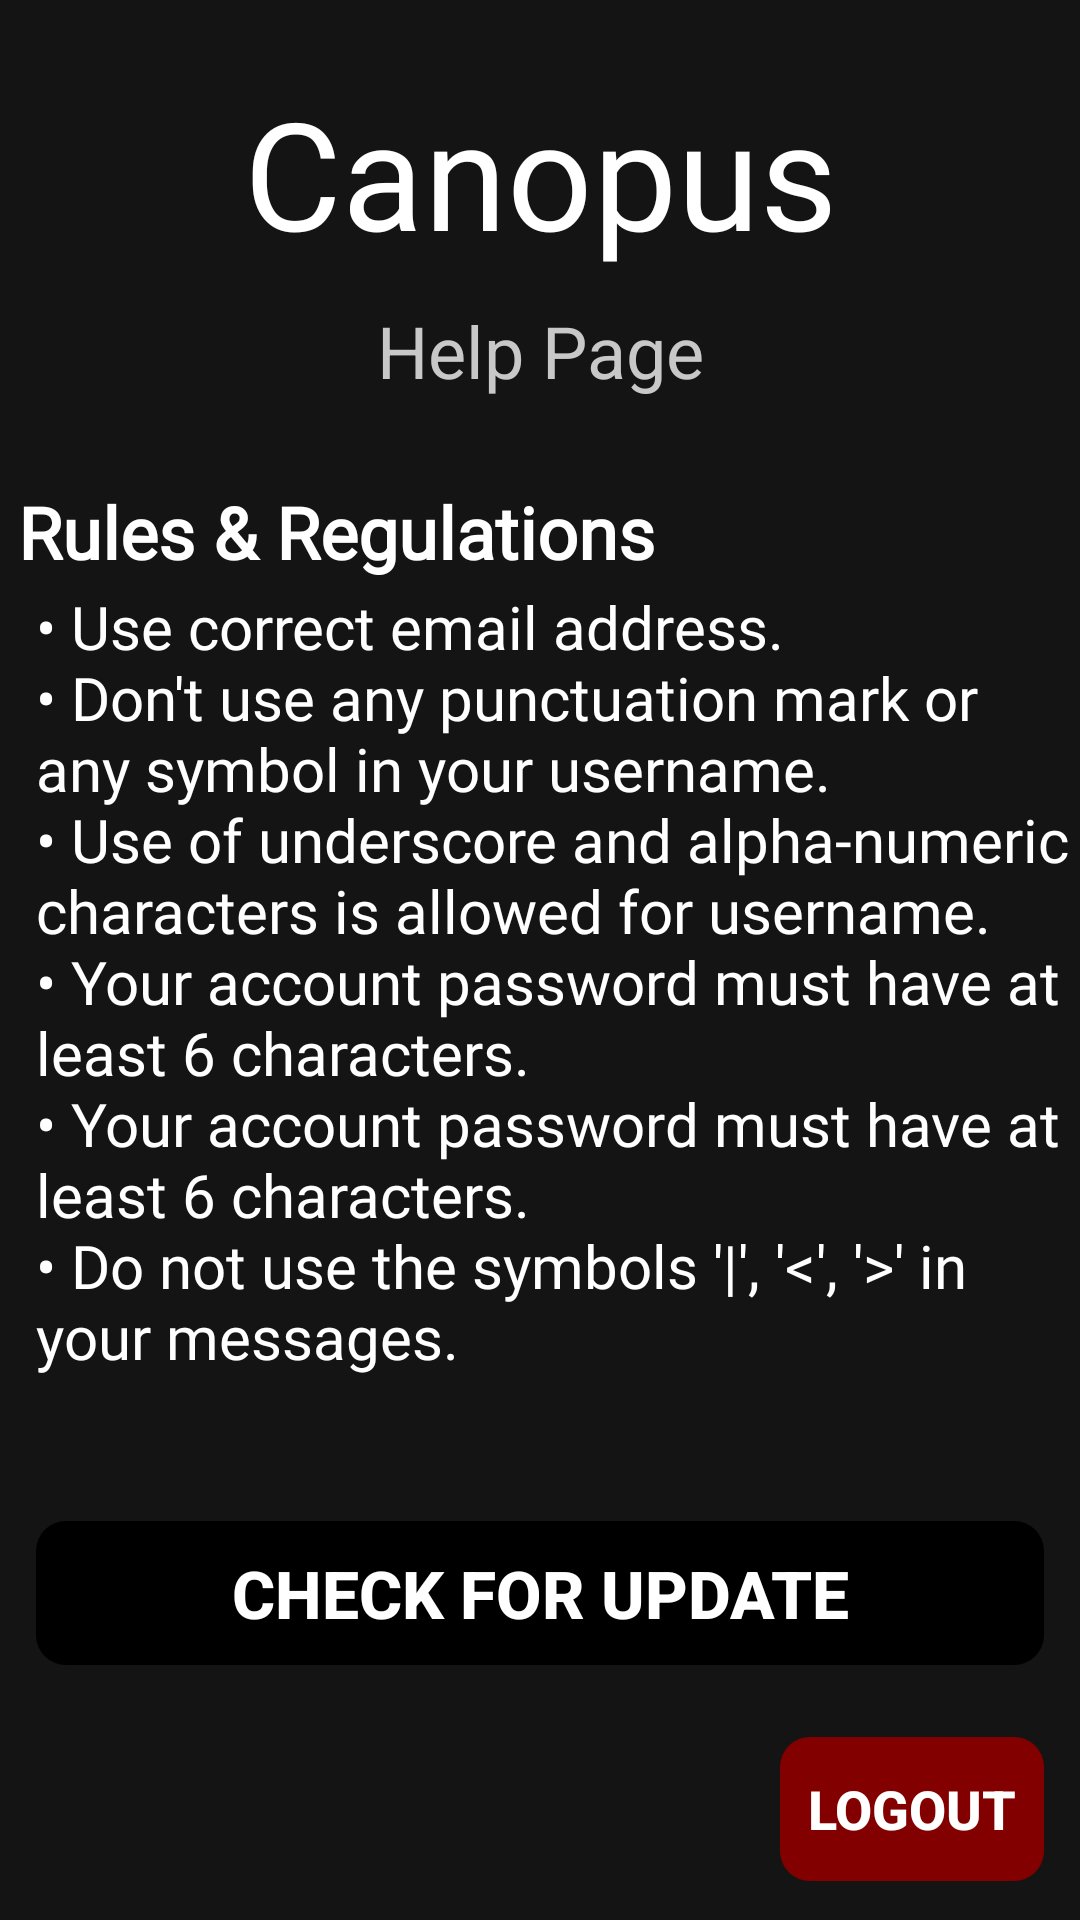

Write the Android layout XML for this screen, with the resource values it uses.
<!-- AndroidManifest.xml: application theme Theme.Canopus -->
<!-- res/layout/activity_help_page.xml -->
<?xml version="1.0" encoding="utf-8"?>
<androidx.constraintlayout.widget.ConstraintLayout xmlns:android="http://schemas.android.com/apk/res/android"
    xmlns:app="http://schemas.android.com/apk/res-auto"
    xmlns:tools="http://schemas.android.com/tools"
    android:layout_width="match_parent"
    android:layout_height="match_parent"
    android:background="@color/dark"
    tools:context=".HelpPage">

    <TextView
        android:id="@+id/lblTitle7"
        android:layout_width="wrap_content"
        android:layout_height="wrap_content"
        android:layout_marginTop="24dp"
        android:fontFamily="@font/roboto_black"
        android:text="@string/app_name"
        android:textColor="@color/white"
        android:textSize="50sp"
        app:layout_constraintEnd_toEndOf="parent"
        app:layout_constraintStart_toStartOf="parent"
        app:layout_constraintTop_toTopOf="parent" />

    <TextView
        android:id="@+id/lblHelpPageTitle"
        android:layout_width="wrap_content"
        android:layout_height="wrap_content"
        android:text="Help Page"
        android:textColor="@color/whiteLight"
        android:layout_margin="10dp"
        android:textSize="24sp"
        app:layout_constraintEnd_toEndOf="parent"
        app:layout_constraintStart_toStartOf="parent"
        app:layout_constraintTop_toBottomOf="@+id/lblTitle7" />

    <ScrollView
        android:layout_width="match_parent"
        android:layout_height="0dp"
        android:layout_marginTop="16dp"
        app:layout_constraintBottom_toBottomOf="parent"
        app:layout_constraintEnd_toEndOf="parent"
        app:layout_constraintStart_toStartOf="parent"
        app:layout_constraintTop_toBottomOf="@+id/lblHelpPageTitle" >

        <LinearLayout
            android:layout_width="match_parent"
            android:layout_height="wrap_content"
            android:orientation="vertical">

            <TextView
                android:layout_width="wrap_content"
                android:layout_height="wrap_content"
                android:layout_marginTop="12dp"
                android:layout_marginStart="6dp"
                android:fontFamily="@font/bree_serif"
                android:text="@string/rules"
                android:textColor="#FFFFFF"
                android:textStyle="bold"
                android:textSize="24sp" />

            <TextView
                android:layout_width="wrap_content"
                android:layout_height="wrap_content"
                android:layout_marginTop="2dp"
                android:layout_marginStart="12dp"
                android:fontFamily="@font/bree_serif"
                android:text="@string/rules_for_making_account"
                android:textColor="#FFFFFF"
                android:textSize="20sp" />

            <Button
                android:id="@+id/btnCheckForUpdate"
                android:layout_width="match_parent"
                android:layout_height="wrap_content"
                android:layout_gravity="center_horizontal"
                android:layout_marginTop="48dp"
                android:layout_marginEnd="12dp"
                android:layout_marginStart="12dp"
                android:layout_marginBottom="12dp"
                android:padding="0dp"
                android:textSize="22sp"
                android:textStyle="bold"
                android:background="@drawable/button_bg_round"
                app:backgroundTint="@color/black"
                android:textColor="@color/white"
                android:text="@string/check_for_update" />


            <Button
                android:id="@+id/btnLogout"
                android:layout_width="wrap_content"
                android:layout_height="wrap_content"
                android:layout_gravity="end"
                android:layout_margin="12dp"
                android:padding="0dp"
                android:textSize="18sp"
                android:textStyle="bold"
                android:background="@drawable/button_bg_round"
                app:backgroundTint="@color/red1"
                android:textColor="@color/white"
                android:text="@string/logout" />

        </LinearLayout>
    </ScrollView>


</androidx.constraintlayout.widget.ConstraintLayout>
<!-- resources referenced by this layout -->
<resources>
  <color name="black">#FF000000</color>
  <color name="dark">#141414</color>
  <color name="red1">#830000</color>
  <color name="white">#FFFFFFFF</color>
  <color name="whiteLight">#C8C8C8</color>
  <!-- drawable button_bg_round (drawable) -->
  <shape xmlns:android="http://schemas.android.com/apk/res/android" android:shape="rectangle">
  
      <corners
          android:bottomRightRadius="10dp"
          android:bottomLeftRadius="10dp"
          android:topRightRadius="10dp"
          android:topLeftRadius="10dp"/>
  </shape>
  <string name="app_name">Canopus</string>
  <string name="check_for_update">Check for update</string>
  <string name="logout">Logout</string>
  <string name="rules">Rules &amp; Regulations</string>
  <string name="rules_for_making_account">• Use correct email address.\n• Don\'t use any punctuation mark or any symbol in your username.\n• Use of underscore and alpha-numeric characters is allowed for username.\n• Your account password must have at least 6 characters.\n• Your account password must have at least 6 characters.\n• Do not use the symbols \'|\', \'&lt;\', \'&gt;\' in your messages.</string>
  <style name="Theme.Canopus" parent="Base.Theme.Canopus" />
  <style name="Base.Theme.Canopus" parent="Theme.Material3.DayNight.NoActionBar">
          
           <item name="colorPrimary">@color/dark</item>
          <item name="android:autofilledHighlight" tools:targetApi="o">@android:color/transparent</item>
  
      </style>
</resources>
